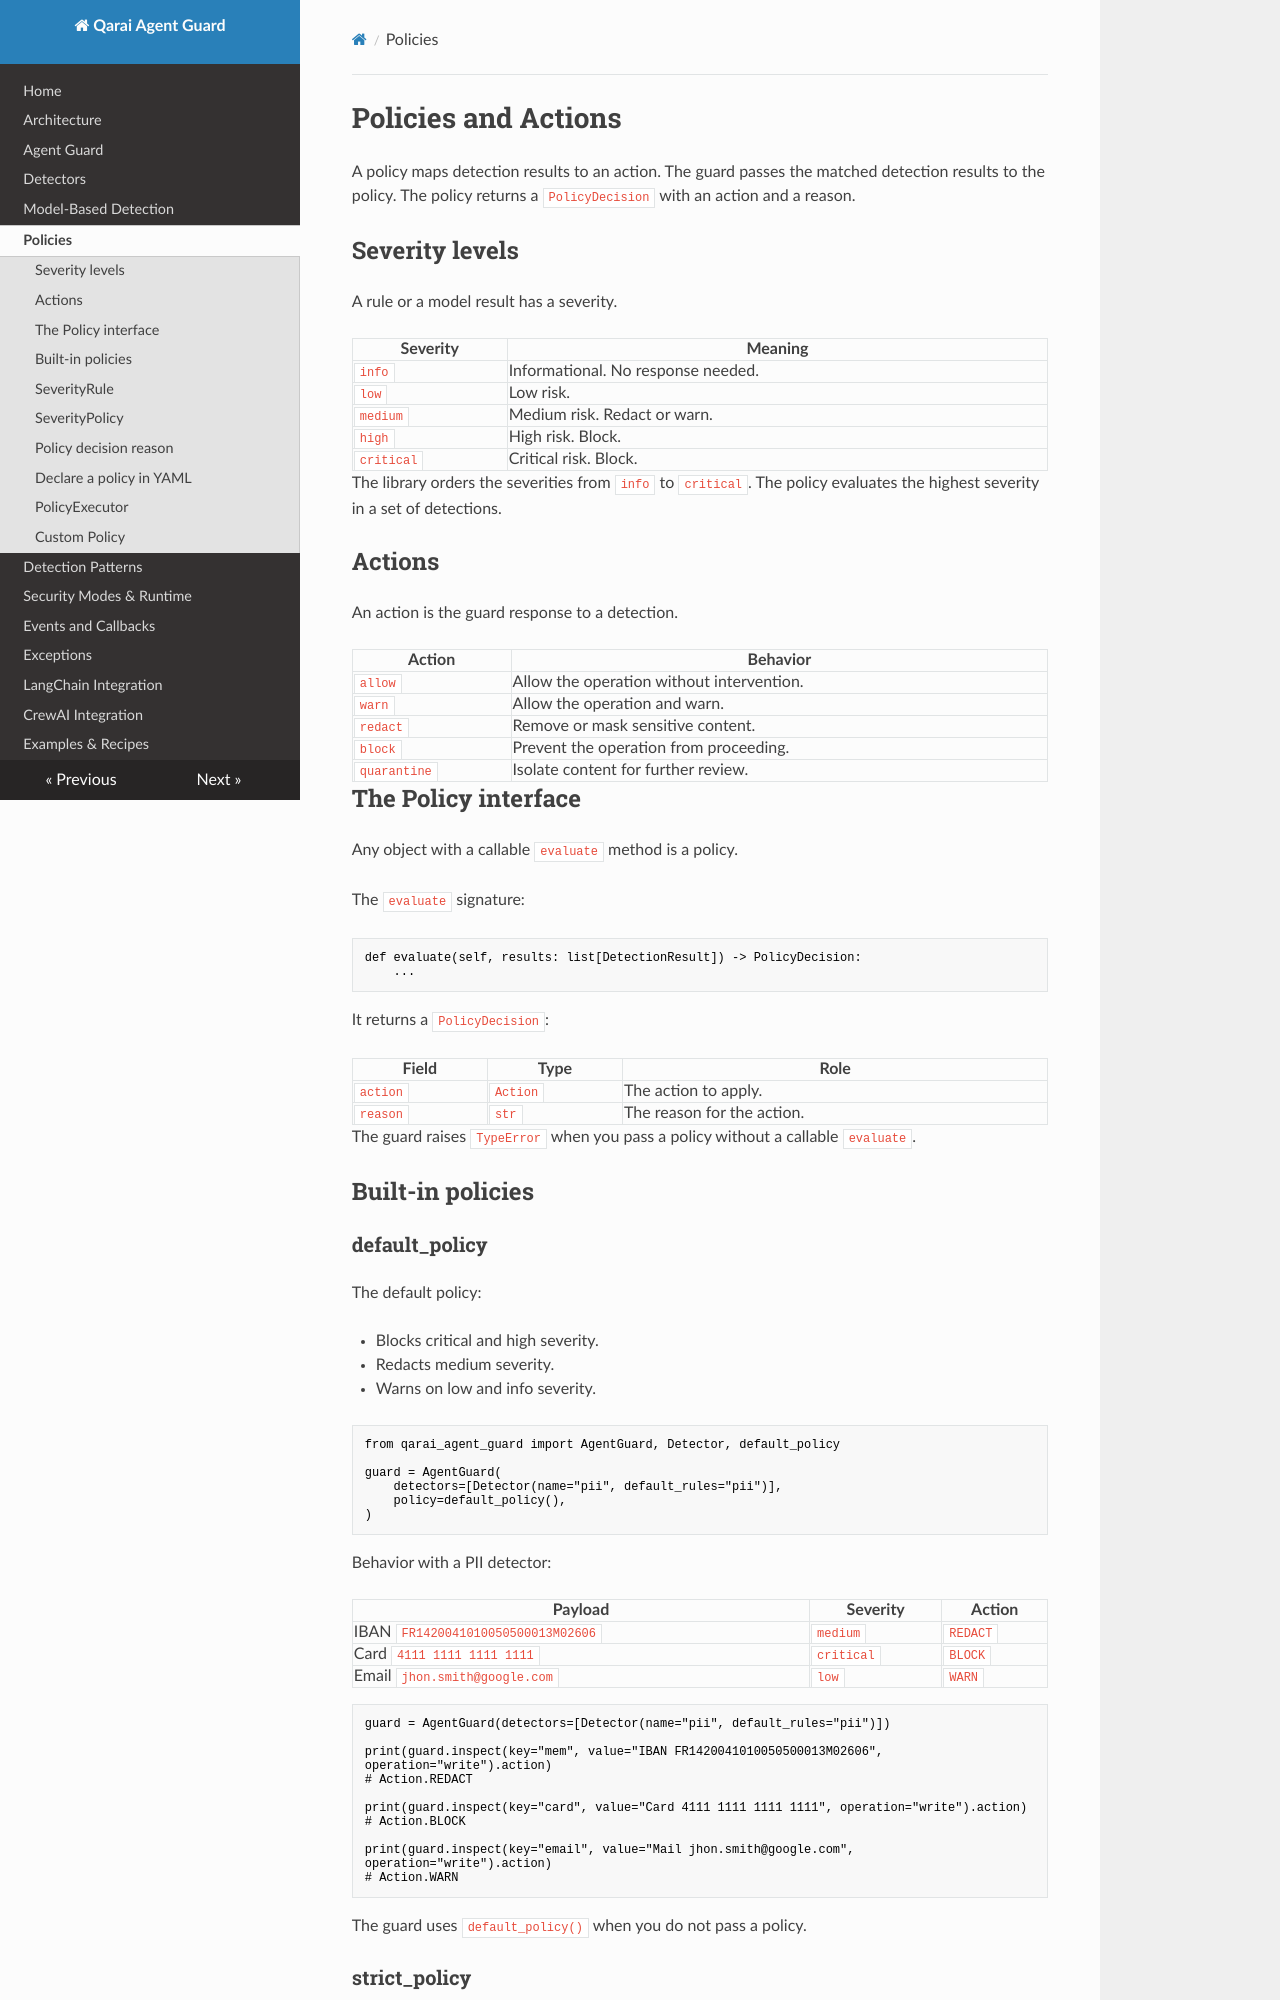

repository: OussamaBenSlama/qarai-agent-guard · page: policy/index.html · generator: mkdocs

# Policies and Actions

A policy maps detection results to an action.
The guard passes the matched detection results to the policy.
The policy returns a `PolicyDecision` with an action and a reason.


## Severity levels

A rule or a model result has a severity.

| Severity | Meaning |
| --- | --- |
| `info` | Informational. No response needed. |
| `low` | Low risk. |
| `medium` | Medium risk. Redact or warn. |
| `high` | High risk. Block. |
| `critical` | Critical risk. Block. |

The library orders the severities from `info` to `critical`.
The policy evaluates the highest severity in a set of detections.

## Actions

An action is the guard response to a detection.

| Action | Behavior |
| --- | --- |
| `allow` | Allow the operation without intervention. |
| `warn` | Allow the operation and warn. |
| `redact` | Remove or mask sensitive content. |
| `block` | Prevent the operation from proceeding. |
| `quarantine` | Isolate content for further review. |

## The Policy interface

Any object with a callable `evaluate` method is a policy.

The `evaluate` signature:

```python
def evaluate(self, results: list[DetectionResult]) -> PolicyDecision:
    ...
```

It returns a `PolicyDecision`:

| Field | Type | Role |
| --- | --- | --- |
| `action` | `Action` | The action to apply. |
| `reason` | `str` | The reason for the action. |

The guard raises `TypeError` when you pass a policy without a callable `evaluate`.

## Built-in policies

### default_policy

The default policy:

- Blocks critical and high severity.
- Redacts medium severity.
- Warns on low and info severity.

```python
from qarai_agent_guard import AgentGuard, Detector, default_policy

guard = AgentGuard(
    detectors=[Detector(name="pii", default_rules="pii")],
    policy=default_policy(),
)
```

Behavior with a PII detector:

| Payload | Severity | Action |
| --- | --- | --- |
| IBAN `FR1420041010050500013M02606` | `medium` | `REDACT` |
| Card `4111 1111 1111 1111` | `critical` | `BLOCK` |
| Email `jhon.smith@google.com` | `low` | `WARN` |

```python
guard = AgentGuard(detectors=[Detector(name="pii", default_rules="pii")])

print(guard.inspect(key="mem", value="IBAN FR1420041010050500013M02606", operation="write").action)
# Action.REDACT

print(guard.inspect(key="card", value="Card 4111 1111 1111 1111", operation="write").action)
# Action.BLOCK

print(guard.inspect(key="email", value="Mail jhon.smith@google.com", operation="write").action)
# Action.WARN
```

The guard uses `default_policy()` when you do not pass a policy.
